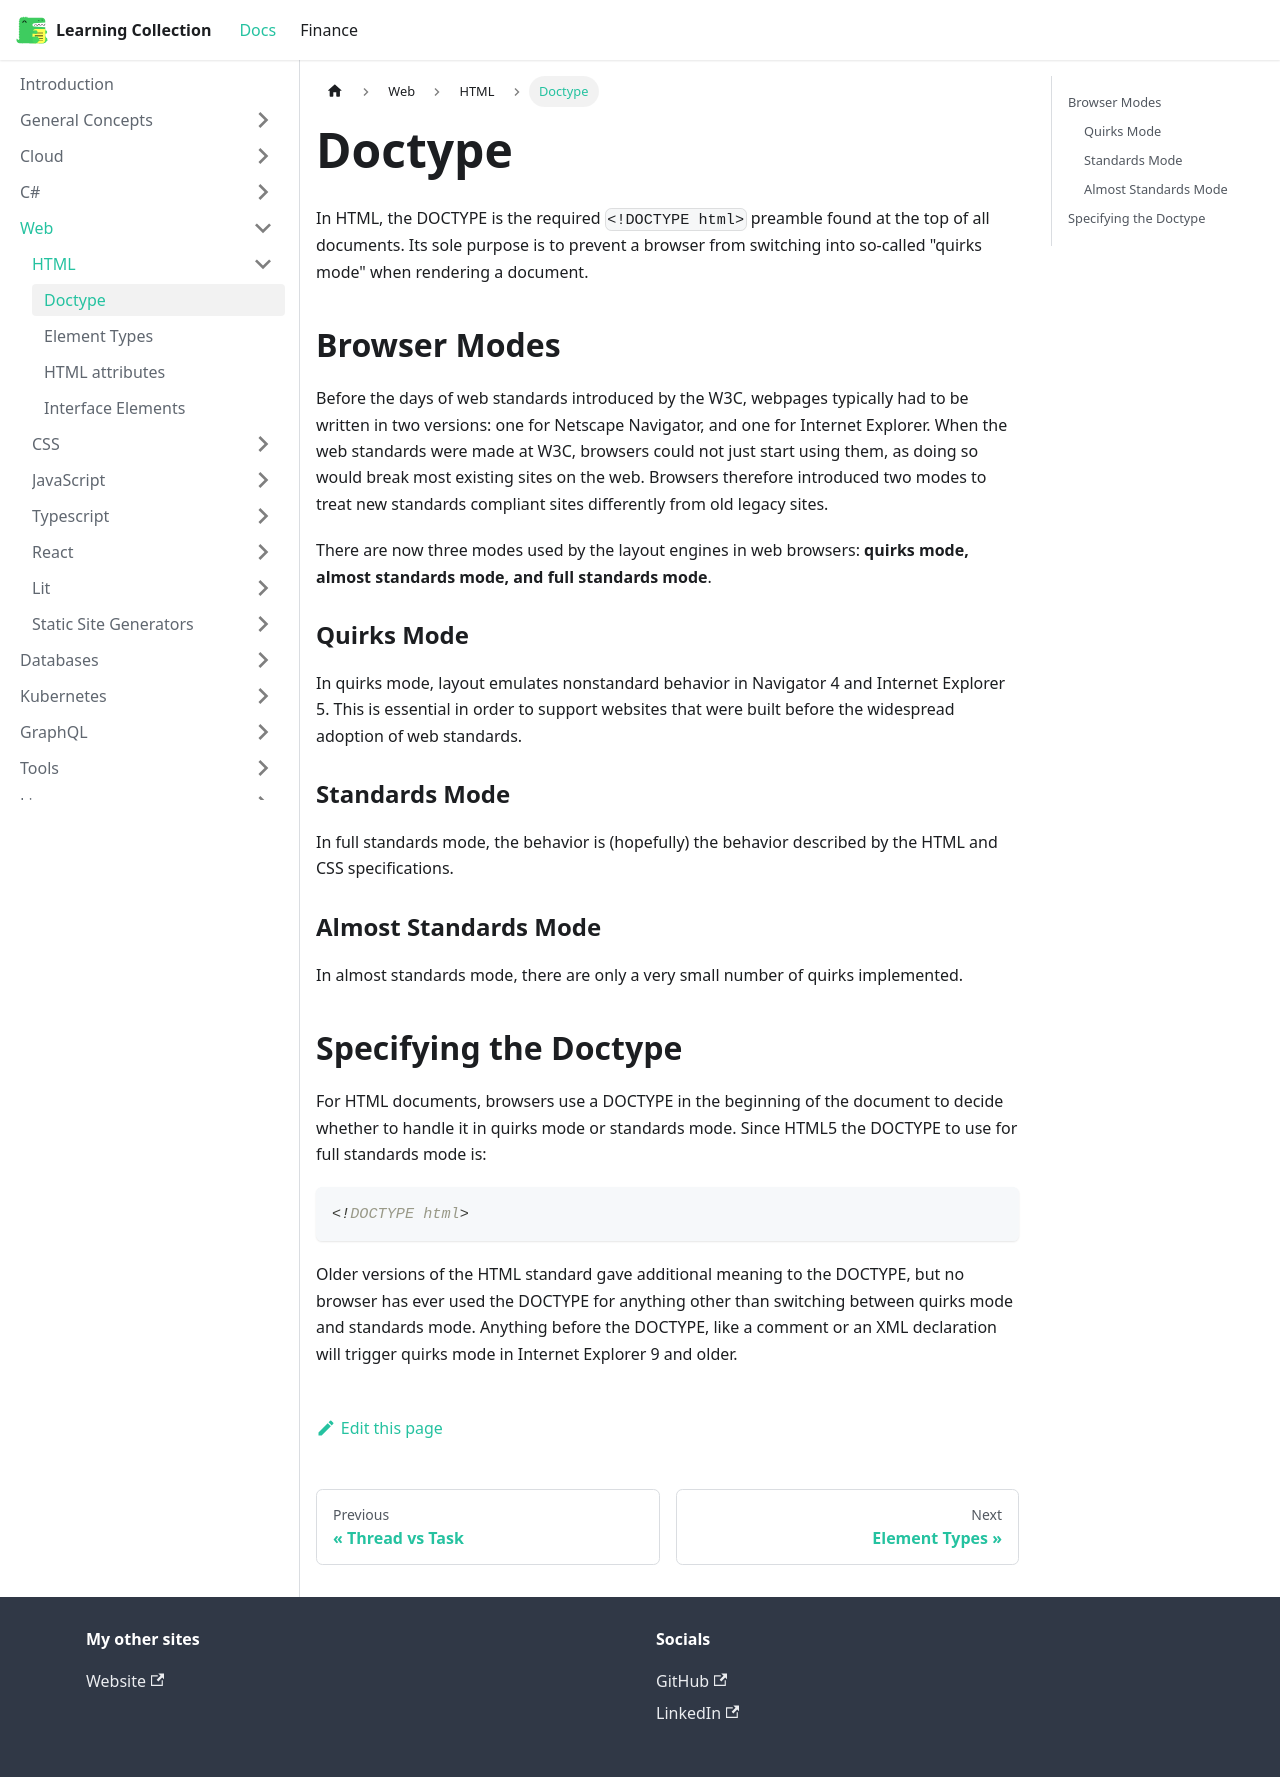

repository: RobinTTY/LearningCollection · page: web/html/doctype.html · generator: docusaurus

---
id: doctype
title: Doctype
sidebar_position: 1
---

In HTML, the DOCTYPE is the required `<!DOCTYPE html>` preamble found at the top of all documents. Its sole purpose is to prevent a browser from switching into so-called "quirks mode" when rendering a document.

## Browser Modes

Before the days of web standards introduced by the W3C, webpages typically had to be written in two versions: one for Netscape Navigator, and one for Internet Explorer. When the web standards were made at W3C, browsers could not just start using them, as doing so would break most existing sites on the web. Browsers therefore introduced two modes to treat new standards compliant sites differently from old legacy sites.

There are now three modes used by the layout engines in web browsers: **quirks mode, almost standards mode, and full standards mode**.

### Quirks Mode

In quirks mode, layout emulates nonstandard behavior in Navigator 4 and Internet Explorer 5. This is essential in order to support websites that were built before the widespread adoption of web standards.

### Standards Mode

In full standards mode, the behavior is (hopefully) the behavior described by the HTML and CSS specifications.

### Almost Standards Mode

In almost standards mode, there are only a very small number of quirks implemented.

## Specifying the Doctype

For HTML documents, browsers use a DOCTYPE in the beginning of the document to decide whether to handle it in quirks mode or standards mode. Since HTML5 the DOCTYPE to use for full standards mode is:

```markup
<!DOCTYPE html>
```

Older versions of the HTML standard gave additional meaning to the DOCTYPE, but no browser has ever used the DOCTYPE for anything other than switching between quirks mode and standards mode.
Anything before the DOCTYPE, like a comment or an XML declaration will trigger quirks mode in Internet Explorer 9 and older.
